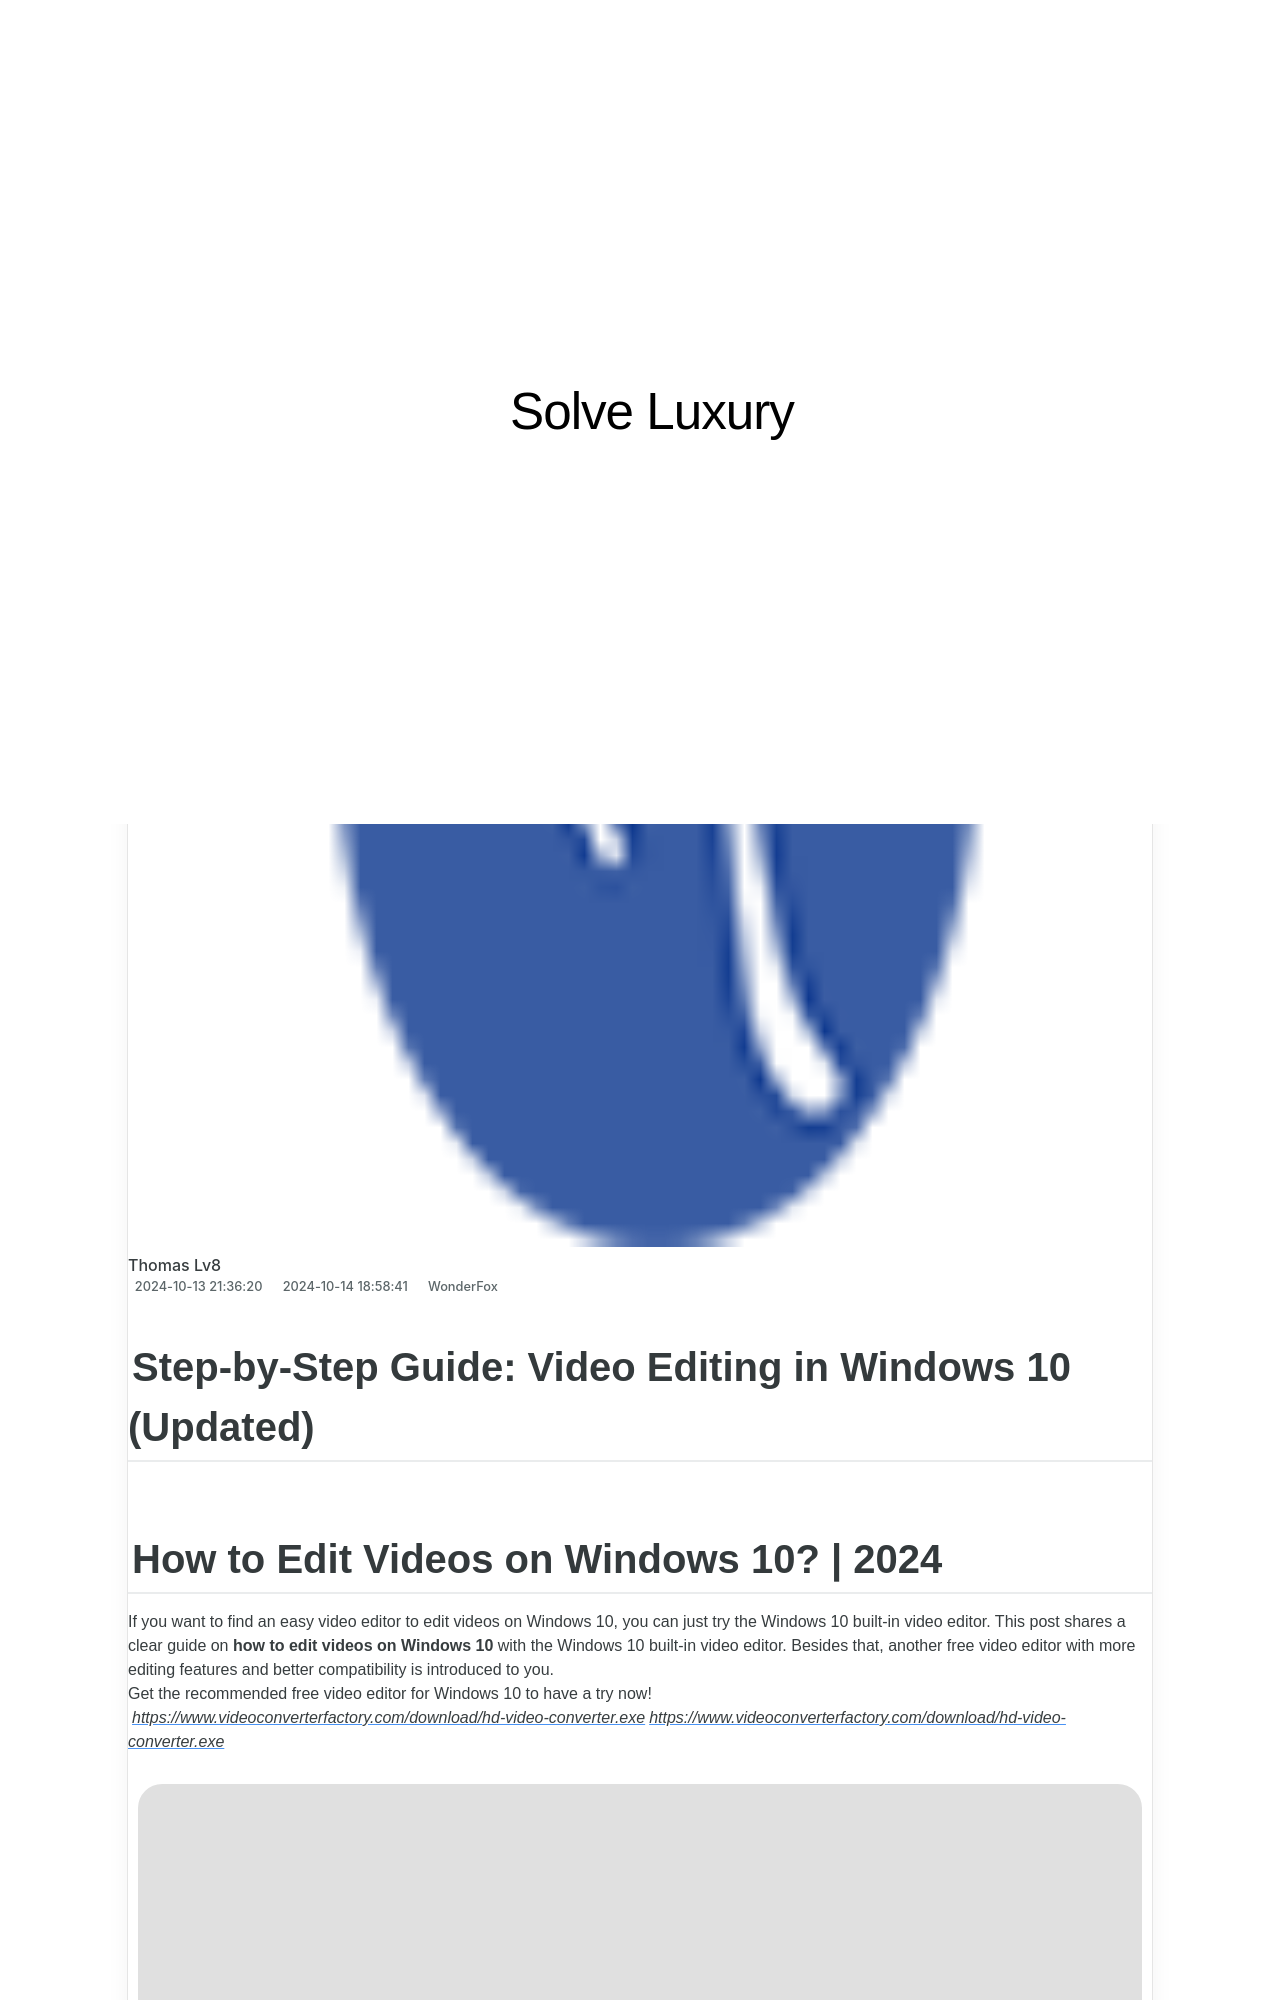

repository: techidaily/site-solve-luxury · page: 5pel5pys6kqe54mi54sh5paz44cb5pyq5p2l44gu5asn44os44od44oi6zplust5zu944oj44op44oe44k544kv44oq44ox44oi6kal44kl44ge77yb/index.html · generator: jekyll

---
title: 日本語版無料、未来の大ヒット韓国ドラマスクリプト見るぞ！
date: 2024-10-13T21:36:20.853Z
updated: 2024-10-14T18:58:41.434Z
categories:
  - WonderFox
thumbnail: https://thmb.techidaily.com/acfd39cea130b7076ba0e472a472a7627f6c0d070677e69a7cb579139c188cc2.jpg
---

## Step-by-Step Guide: Video Editing in Windows 10 (Updated)

## How to Edit Videos on Windows 10? | 2024

If you want to find an easy video editor to edit videos on Windows 10, you can just try the Windows 10 built-in video editor. This post shares a clear guide on **how to edit videos on Windows 10** with the Windows 10 built-in video editor. Besides that, another free video editor with more editing features and better compatibility is introduced to you.  
Get the recommended free video editor for Windows 10 to have a try now!  
[_https://www.videoconverterfactory.com/download/hd-video-converter.exe_](https://tools.techidaily.com/videoconverterfactory/hd-video-converter/)[_https://www.videoconverterfactory.com/download/hd-video-converter.exe_](https://tools.techidaily.com/videoconverterfactory/hd-video-converter/)

![Carina](https://www.videoconverterfactory.com/tips/imgs-self/avatar/carina.png) [Carina](https://tools.techidaily.com/videoconverterfactory/hd-video-converter/) | Updated on Mar 29, 2024

[**How to Edit Videos with Windows 10 Built-in Video Editor**](https://tools.techidaily.com/videoconverterfactory/hd-video-converter/)

[**Best Free Video Editor fot Windows 10/11**](https://tools.techidaily.com/videoconverterfactory/hd-video-converter/)

[\---How to Edit Videos with the Free Video Editor](https://tools.techidaily.com/videoconverterfactory/hd-video-converter/)

[FAQs about Windows 10 Built-in Video Editor](https://tools.techidaily.com/videoconverterfactory/hd-video-converter/)

<!-- affiliate ads begin -->
<a href="https://laganoo.pxf.io/c/5597632/1657386/16446" target="_top" id="1657386">
  <img src="//a.impactradius-go.com/display-ad/16446-1657386" border="0" alt="https://techidaily.com" width="728" height="90"/>
</a>
<img height="0" width="0" src="https://laganoo.pxf.io/i/5597632/1657386/16446" style="position:absolute;visibility:hidden;" border="0" />
<!-- affiliate ads end -->

## How to Edit Videos with Windows 10 Built-in Video Editor

Windows 10 has a hidden video editor that is built into the Microsoft Photos app. With it, you can:

Create a video with music  
Add title card  
Trim, split, and rotate  
Add text, motions, 3D effects, and filters  
Adjust the playback speed  
Add background music or custom audio

Let's see how to use Microsoft Photos to edit videos on Windows 10.

<!-- affiliate ads begin -->
<a href="https://aligracehair.sjv.io/c/5597632/2135371/19272" target="_top" id="2135371">
  <img src="//a.impactradius-go.com/display-ad/19272-2135371" border="0" alt="https://techidaily.com" width="320" height="90"/>
</a>
<img height="0" width="0" src="https://aligracehair.sjv.io/i/5597632/2135371/19272" style="position:absolute;visibility:hidden;" border="0" />
<!-- affiliate ads end -->
